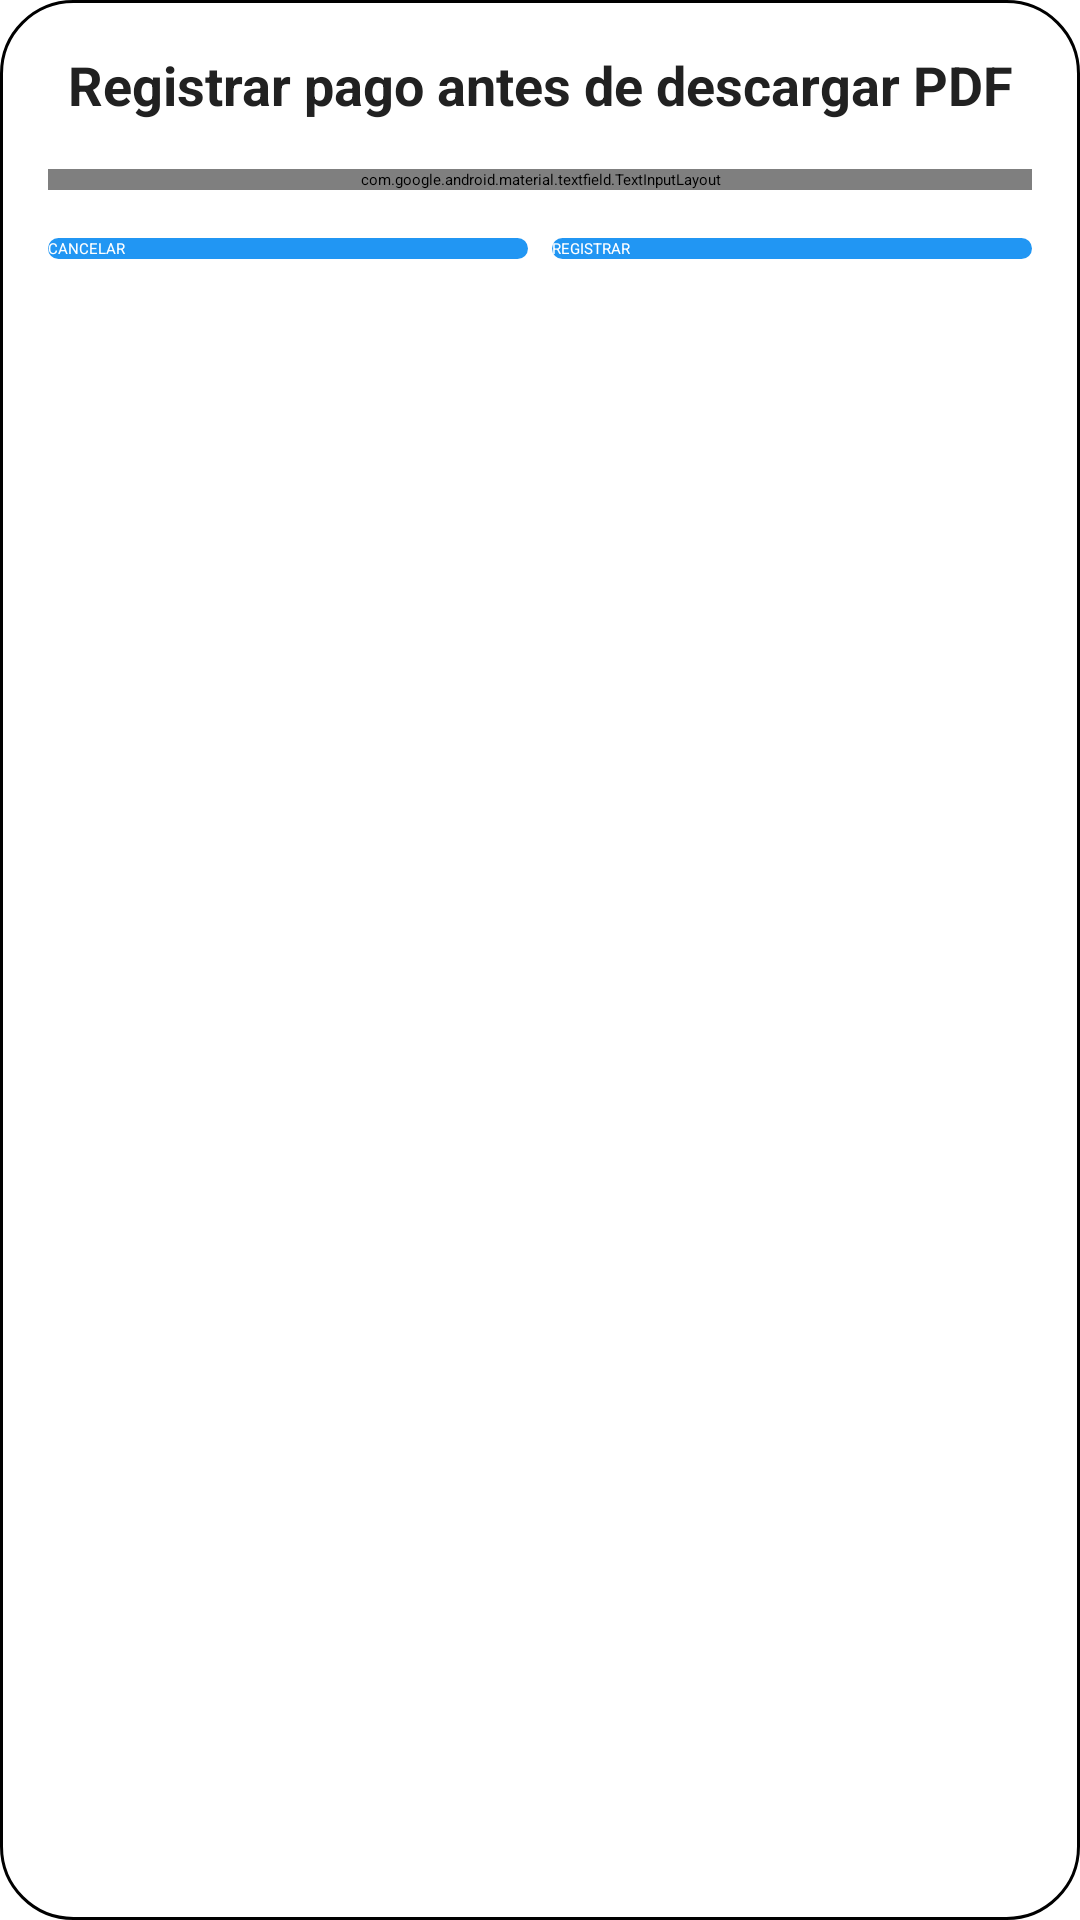

Produce the Android XML layout that renders to this screen, including the resource entries it uses.
<!-- AndroidManifest.xml: application theme Theme.SAM -->
<!-- res/layout/dialog_pago_pdf.xml -->
<?xml version="1.0" encoding="utf-8"?>
<LinearLayout xmlns:android="http://schemas.android.com/apk/res/android"
    xmlns:app="http://schemas.android.com/apk/res-auto"
    android:layout_width="match_parent"
    android:layout_height="wrap_content"
    android:orientation="vertical"
    android:padding="16dp"
    android:background="@drawable/bg_modal_black">

    <TextView
        android:id="@+id/tv_pdf_title"
        android:layout_width="match_parent"
        android:layout_height="wrap_content"
        android:text="Registrar pago antes de descargar PDF"
        android:textAlignment="center"
        android:textColor="@color/text_primary"
        android:textSize="18sp"
        android:textStyle="bold"
        android:layout_marginBottom="16dp" />

    <com.google.android.material.textfield.TextInputLayout
        android:layout_width="match_parent"
        android:layout_height="wrap_content"
        android:hint="Monto"
        app:hintTextColor="@color/balance_blue"
        android:textColorHint="@color/balance_blue"
        app:boxStrokeColor="@color/balance_blue">

        <com.google.android.material.textfield.TextInputEditText
            android:id="@+id/et_pdf_monto"
            android:layout_width="match_parent"
            android:layout_height="wrap_content"
            android:inputType="numberDecimal"
            android:textColor="@color/text_primary"
            android:backgroundTint="#33FFFFFF" />

    </com.google.android.material.textfield.TextInputLayout>

    <LinearLayout
        android:layout_width="match_parent"
        android:layout_height="wrap_content"
        android:orientation="horizontal"
        android:layout_marginTop="16dp">

        <Button
            android:id="@+id/btn_pdf_cancelar"
            android:layout_width="0dp"
            android:layout_height="wrap_content"
            android:layout_weight="1"
            android:text="CANCELAR"
            android:textColor="@color/white"
            android:background="@drawable/button_rounded_blue" />

        <Space
            android:layout_width="8dp"
            android:layout_height="wrap_content"/>

        <Button
            android:id="@+id/btn_pdf_registrar"
            android:layout_width="0dp"
            android:layout_height="wrap_content"
            android:layout_weight="1"
            android:text="REGISTRAR"
            android:textColor="@color/white"
            android:background="@drawable/button_rounded_blue" />

    </LinearLayout>

</LinearLayout>
<!-- resources referenced by this layout -->
<resources>
  <color name="balance_blue">#FF1976D2</color>
  <color name="text_primary">#FF212121</color>
  <color name="white">#FFFFFFFF</color>
  <!-- drawable bg_modal_black (drawable) -->
  <?xml version="1.0" encoding="utf-8"?>
  <shape xmlns:android="http://schemas.android.com/apk/res/android"
      android:shape="rectangle">
      
      <solid android:color="@color/dialog_background" />
      
      <corners android:radius="24dp" />
      
      <stroke
          android:width="1dp"
          android:color="@color/widget_border" />
  </shape>
  <!-- drawable button_rounded_blue (drawable) -->
  <?xml version="1.0" encoding="utf-8"?>
  <ripple xmlns:android="http://schemas.android.com/apk/res/android"
      android:color="@color/button_pressed">
      <item>
          <shape android:shape="rectangle">
              <solid android:color="@color/button_blue" />
              <corners android:radius="8dp" />
          </shape>
      </item>
  </ripple>
  <style name="Theme.SAM" parent="Theme.MaterialComponents.DayNight.NoActionBar">
          
          <item name="colorPrimary">@color/primary_200</item>
          <item name="colorPrimaryVariant">@color/primary_700</item>
          <item name="colorOnPrimary">@color/black</item>
          
          
          <item name="colorSecondary">@color/secondary_200</item>
          <item name="colorSecondaryVariant">@color/secondary_700</item>
          <item name="colorOnSecondary">@color/black</item>
          
          
          <item name="colorAppBackground">@color/app_background</item>
          <item name="colorCardBackground">@color/card_background</item>
          <item name="colorTextPrimary">@color/text_primary</item>
          <item name="colorTextSecondary">@color/text_secondary</item>
          
          
          <item name="colorButtonBackground">@color/button_blue</item>
          <item name="colorButtonText">@color/button_text</item>
          
          
          <item name="colorDialogBackground">@color/dialog_background</item>
          
          
          <item name="colorAccent">@color/primary_200</item>
          <item name="colorError">@color/error_color</item>
          <item name="colorSuccess">@color/success_color</item>
          <item name="colorWarning">@color/warning_color</item>
          
          
          <item name="android:statusBarColor">@color/primary_700</item>
          <item name="android:windowLightStatusBar">false</item>
          <item name="android:navigationBarColor">@color/black</item>
      </style>
  <color name="dialog_background">#FFFFFFFF</color>
  <color name="widget_border">#FF000000</color>
  <color name="button_pressed">#FF1976D2</color>
  <color name="button_blue">#FF2196F3</color>
  <color name="primary_200">#FF90CAF9</color>
  <color name="primary_700">#FF1976D2</color>
  <color name="black">#FF000000</color>
  <color name="secondary_200">#FF80DEEA</color>
  <color name="secondary_700">#FF0097A7</color>
  <color name="app_background">#FFF5F5F5</color>
  <color name="card_background">#FFFFFFFF</color>
  <color name="text_secondary">#FF757575</color>
  <color name="button_text">#FFFFFFFF</color>
  <color name="error_color">#FF241A</color>
  <color name="success_color">#FF25D366</color>
  <color name="warning_color">#FFFF9800</color>
</resources>
